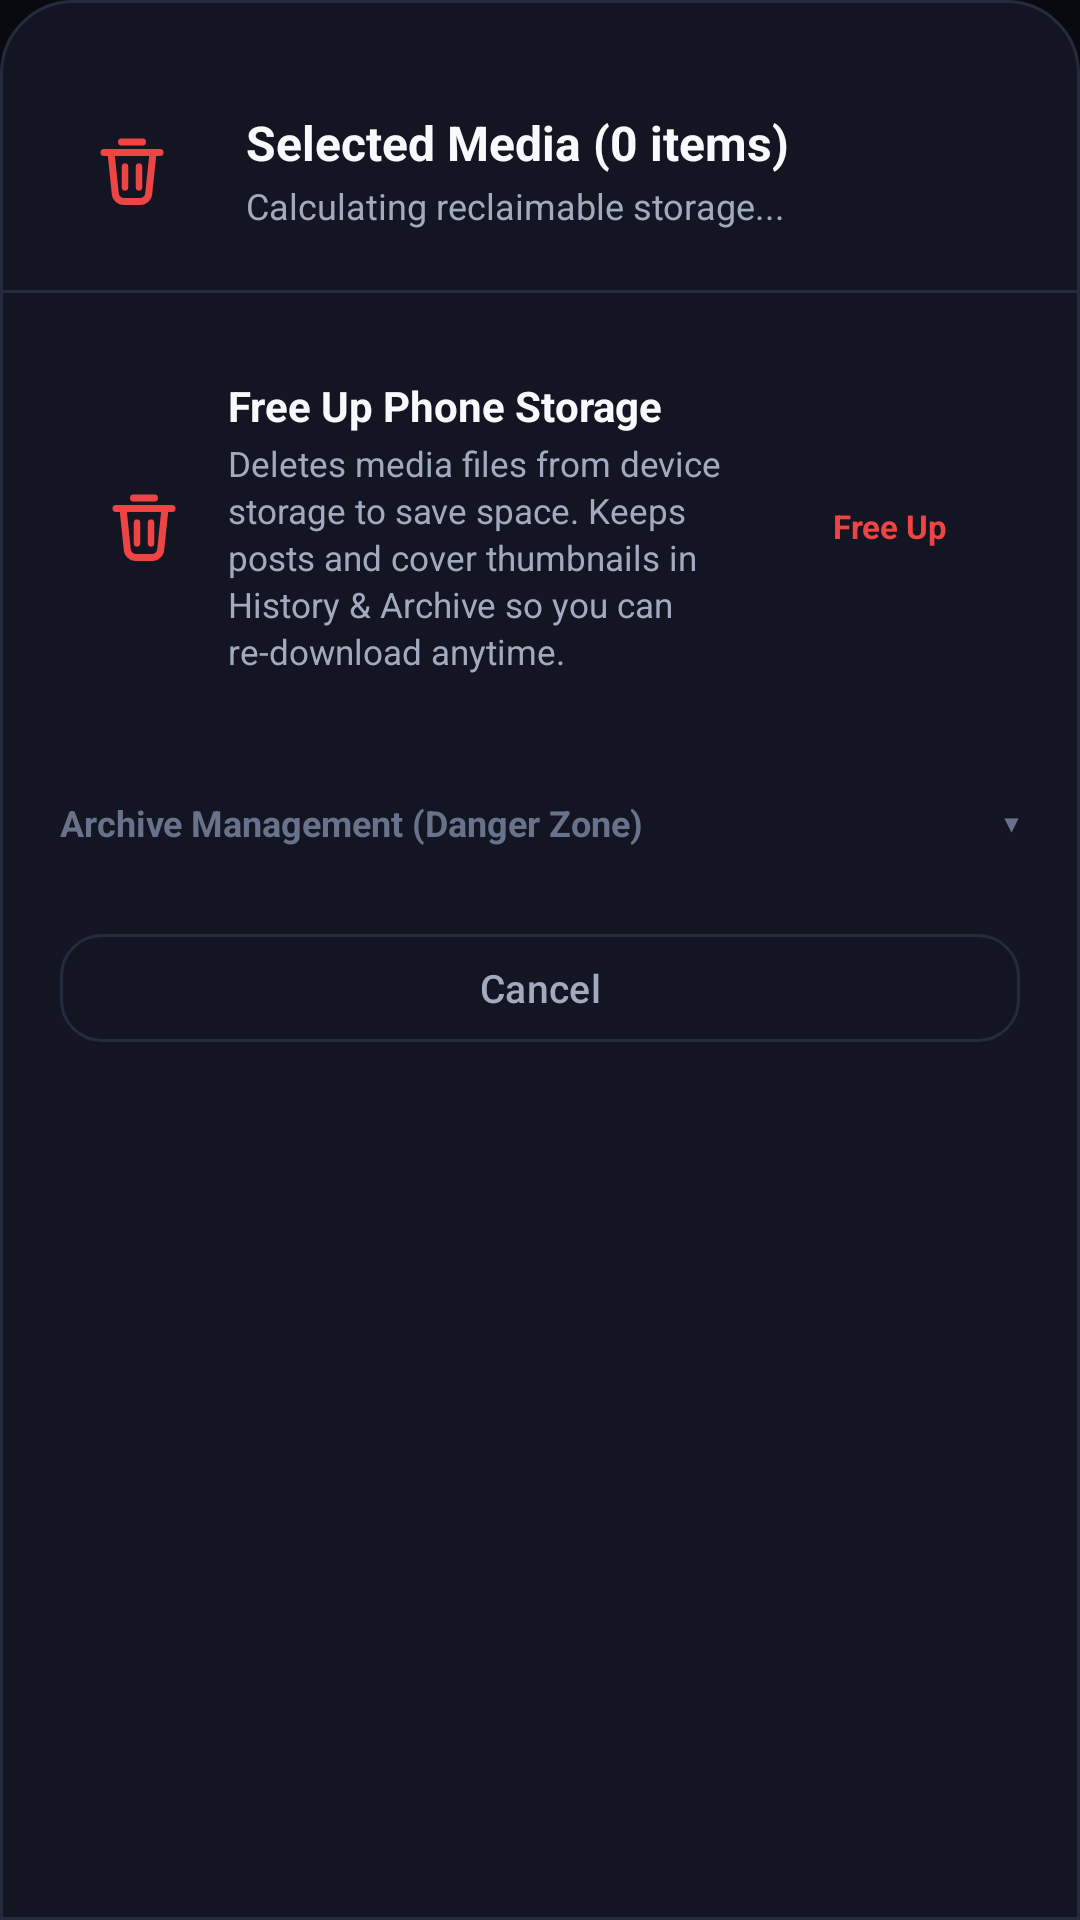

The Android layout XML behind this screen, and the referenced resources:
<!-- AndroidManifest.xml: application theme Theme.InstaSave -->
<!-- res/layout/bottom_sheet_gallery_batch_options.xml -->
<?xml version="1.0" encoding="utf-8"?>
<LinearLayout xmlns:android="http://schemas.android.com/apk/res/android"
    xmlns:app="http://schemas.android.com/apk/res-auto"
    android:layout_width="match_parent"
    android:layout_height="wrap_content"
    android:orientation="vertical"
    android:background="@drawable/bg_bottom_sheet"
    android:paddingBottom="24dp">

    
    <View
        android:layout_width="38dp"
        android:layout_height="4.5dp"
        android:layout_gravity="center_horizontal"
        android:layout_marginTop="12dp"
        android:layout_marginBottom="16dp"
        android:background="@drawable/card_background"
        android:backgroundTint="#3D4664" />

    
    <LinearLayout
        android:layout_width="match_parent"
        android:layout_height="wrap_content"
        android:orientation="horizontal"
        android:gravity="center_vertical"
        android:paddingHorizontal="20dp"
        android:paddingBottom="16dp">

        <ImageView
            android:layout_width="48dp"
            android:layout_height="48dp"
            android:src="@drawable/ic_delete"
            app:tint="#EF4444"
            android:background="@drawable/card_background"
            android:backgroundTint="#241E26"
            android:padding="10dp"
            android:contentDescription="Batch Delete" />

        <LinearLayout
            android:layout_width="0dp"
            android:layout_height="wrap_content"
            android:layout_weight="1"
            android:orientation="vertical"
            android:layout_marginStart="14dp">

            <TextView
                android:id="@+id/tvBatchTitle"
                android:layout_width="wrap_content"
                android:layout_height="wrap_content"
                android:text="Selected Media (0 items)"
                android:textColor="@color/text_primary"
                android:textSize="16sp"
                android:textStyle="bold" />

            <TextView
                android:id="@+id/tvBatchSubtitle"
                android:layout_width="wrap_content"
                android:layout_height="wrap_content"
                android:layout_marginTop="2dp"
                android:text="Calculating reclaimable storage..."
                android:textColor="@color/text_secondary"
                android:textSize="12sp" />
        </LinearLayout>
    </LinearLayout>

    <View
        android:layout_width="match_parent"
        android:layout_height="1dp"
        android:background="@color/card_stroke"
        android:layout_marginBottom="14dp" />

    
    <LinearLayout
        android:layout_width="match_parent"
        android:layout_height="wrap_content"
        android:orientation="vertical"
        android:paddingHorizontal="20dp">

        
        <LinearLayout
            android:id="@+id/cardFreeUpStorage"
            android:layout_width="match_parent"
            android:layout_height="wrap_content"
            android:orientation="horizontal"
            android:gravity="center_vertical"
            android:background="@drawable/card_background"
            android:backgroundTint="#241E26"
            android:padding="14dp"
            android:clickable="true"
            android:focusable="true">

            <ImageView
                android:layout_width="28dp"
                android:layout_height="28dp"
                android:src="@drawable/ic_delete"
                app:tint="#EF4444"
                android:contentDescription="Free Up Phone Storage" />

            <LinearLayout
                android:layout_width="0dp"
                android:layout_height="wrap_content"
                android:layout_weight="1"
                android:orientation="vertical"
                android:layout_marginStart="14dp"
                android:layout_marginEnd="8dp">

                <TextView
                    android:id="@+id/tvFreeUpTitle"
                    android:layout_width="wrap_content"
                    android:layout_height="wrap_content"
                    android:text="Free Up Phone Storage"
                    android:textColor="@color/text_primary"
                    android:textSize="14sp"
                    android:textStyle="bold" />

                <TextView
                    android:layout_width="wrap_content"
                    android:layout_height="wrap_content"
                    android:layout_marginTop="2dp"
                    android:text="Deletes media files from device storage to save space. Keeps posts and cover thumbnails in History &amp; Archive so you can re-download anytime."
                    android:textColor="@color/text_secondary"
                    android:textSize="11.5sp"
                    android:lineSpacingExtra="2dp" />
            </LinearLayout>

            <TextView
                android:id="@+id/tvFreeUpPill"
                android:layout_width="wrap_content"
                android:layout_height="wrap_content"
                android:text="Free Up"
                android:textColor="#EF4444"
                android:textSize="11sp"
                android:textStyle="bold"
                android:background="@drawable/card_background"
                android:backgroundTint="#3A1C20"
                android:paddingHorizontal="10dp"
                android:paddingVertical="5dp" />
        </LinearLayout>

        
        <LinearLayout
            android:id="@+id/layoutBatchDangerHeader"
            android:layout_width="match_parent"
            android:layout_height="wrap_content"
            android:orientation="horizontal"
            android:gravity="center_vertical"
            android:layout_marginTop="16dp"
            android:paddingVertical="8dp"
            android:clickable="true"
            android:focusable="true">

            <TextView
                android:layout_width="0dp"
                android:layout_height="wrap_content"
                android:layout_weight="1"
                android:text="Archive Management (Danger Zone)"
                android:textColor="@color/text_muted"
                android:textSize="12sp"
                android:textStyle="bold" />

            <TextView
                android:id="@+id/tvBatchDangerChevron"
                android:layout_width="wrap_content"
                android:layout_height="wrap_content"
                android:text="▾"
                android:textColor="@color/text_muted"
                android:textSize="16sp" />
        </LinearLayout>

        
        <LinearLayout
            android:id="@+id/layoutBatchDangerContent"
            android:layout_width="match_parent"
            android:layout_height="wrap_content"
            android:orientation="vertical"
            android:background="@drawable/card_background"
            android:backgroundTint="#241215"
            android:padding="14dp"
            android:layout_marginTop="4dp"
            android:visibility="gone">

            <TextView
                android:layout_width="wrap_content"
                android:layout_height="wrap_content"
                android:text="⚠️ Permanent Archive Removal"
                android:textColor="#EF4444"
                android:textSize="12.5sp"
                android:textStyle="bold" />

            <TextView
                android:layout_width="wrap_content"
                android:layout_height="wrap_content"
                android:layout_marginTop="4dp"
                android:text="Permanently removes both physical files and History records from InstaSave. These posts cannot be restored or re-downloaded from the archive."
                android:textColor="@color/text_secondary"
                android:textSize="11.5sp"
                android:lineSpacingExtra="2dp" />

            <Button
                android:id="@+id/btnBatchPermanentDelete"
                style="@style/Widget.AppCompat.Button.Borderless"
                android:layout_width="match_parent"
                android:layout_height="40dp"
                android:text="Permanently Erase from History"
                android:textColor="#EF4444"
                android:textSize="12sp"
                android:textStyle="bold"
                android:background="@drawable/card_background"
                android:backgroundTint="#3B171A"
                android:layout_marginTop="12dp" />
        </LinearLayout>

        
        <com.google.android.material.button.MaterialButton
            android:id="@+id/btnBatchCancel"
            style="?attr/materialButtonOutlinedStyle"
            android:layout_width="match_parent"
            android:layout_height="44dp"
            android:text="Cancel"
            android:textColor="@color/text_secondary"
            android:textSize="13sp"
            app:cornerRadius="14dp"
            app:strokeColor="@color/card_stroke"
            android:layout_marginTop="14dp" />

    </LinearLayout>

</LinearLayout>
<!-- resources referenced by this layout -->
<resources>
  <color name="card_stroke">#252B3E</color>
  <color name="text_muted">#68728A</color>
  <color name="text_primary">#F8F9FD</color>
  <color name="text_secondary">#A2AABF</color>
  <!-- drawable bg_bottom_sheet (drawable) -->
  <?xml version="1.0" encoding="utf-8"?>
  <shape xmlns:android="http://schemas.android.com/apk/res/android"
      android:shape="rectangle">
      <solid android:color="@color/card_bg" />
      <corners
          android:topLeftRadius="24dp"
          android:topRightRadius="24dp"
          android:bottomLeftRadius="0dp"
          android:bottomRightRadius="0dp" />
      <stroke
          android:width="1dp"
          android:color="@color/card_stroke" />
  </shape>
  <!-- drawable ic_delete (drawable) -->
  <?xml version="1.0" encoding="utf-8"?>
  <vector xmlns:android="http://schemas.android.com/apk/res/android"
      android:width="24dp"
      android:height="24dp"
      android:viewportWidth="24"
      android:viewportHeight="24">
  
      
      <path
          android:strokeColor="#FFFFFFFF"
          android:strokeWidth="2.0"
          android:strokeLineCap="round"
          android:strokeLineJoin="round"
          android:pathData="M9,4 H15" />
  
      
      <path
          android:strokeColor="#FFFFFFFF"
          android:strokeWidth="2.0"
          android:strokeLineCap="round"
          android:pathData="M4,7 H20" />
  
      
      <path
          android:strokeColor="#FFFFFFFF"
          android:strokeWidth="2.0"
          android:strokeLineCap="round"
          android:strokeLineJoin="round"
          android:pathData="M6,7 L7.2,18.5 A2.5,2.5 0 0 0 9.7,21 H14.3 A2.5,2.5 0 0 0 16.8,18.5 L18,7" />
  
      
      <path
          android:strokeColor="#FFFFFFFF"
          android:strokeWidth="1.8"
          android:strokeLineCap="round"
          android:pathData="M10,11 V17 M14,11 V17" />
  
  </vector>
  <color name="card_bg">#131622</color>
  <color name="insta_pink">#8A67FF</color>
  <color name="bg_dark">#090A10</color>
  <color name="white">#FFFFFFFF</color>
  <color name="insta_coral">#FF3377</color>
  <color name="surface_elevated">#1E2335</color>
  <style name="Widget.InstaSave.BottomNav" parent="Widget.Material3.BottomNavigationView">
          <item name="itemActiveIndicatorStyle">@style/Widget.InstaSave.BottomNav.Indicator</item>
          <item name="itemRippleColor">#208A67FF</item>
      </style>
  <style name="ThemeOverlay.InstaSave.BottomSheetDialog" parent="ThemeOverlay.Material3.BottomSheetDialog">
          <item name="android:backgroundDimAmount">0.80</item>
          <item name="android:backgroundDimEnabled">true</item>
          <item name="bottomSheetStyle">@style/Widget.InstaSave.BottomSheet</item>
      </style>
  <style name="ThemeOverlay.InstaSave.MaterialAlertDialog" parent="ThemeOverlay.Material3.MaterialAlertDialog">
          <item name="android:backgroundDimAmount">0.80</item>
          <item name="android:backgroundDimEnabled">true</item>
          <item name="colorSurface">@color/card_bg</item>
      </style>
  <style name="Widget.InstaSave.BottomNav.Indicator" parent="Widget.Material3.BottomNavigationView.ActiveIndicator">
          <item name="android:color">#25213D</item>
          <item name="android:width">60dp</item>
          <item name="android:height">32dp</item>
          <item name="shapeAppearance">@style/ShapeAppearance.InstaSave.NavIndicator</item>
      </style>
  <style name="Widget.InstaSave.BottomSheet" parent="Widget.Material3.BottomSheet">
          <item name="android:background">@android:color/transparent</item>
          <item name="backgroundTint">@android:color/transparent</item>
      </style>
  <style name="ShapeAppearance.InstaSave.NavIndicator" parent="ShapeAppearance.Material3.Corner.Full">
          <item name="cornerSize">16dp</item>
      </style>
</resources>
